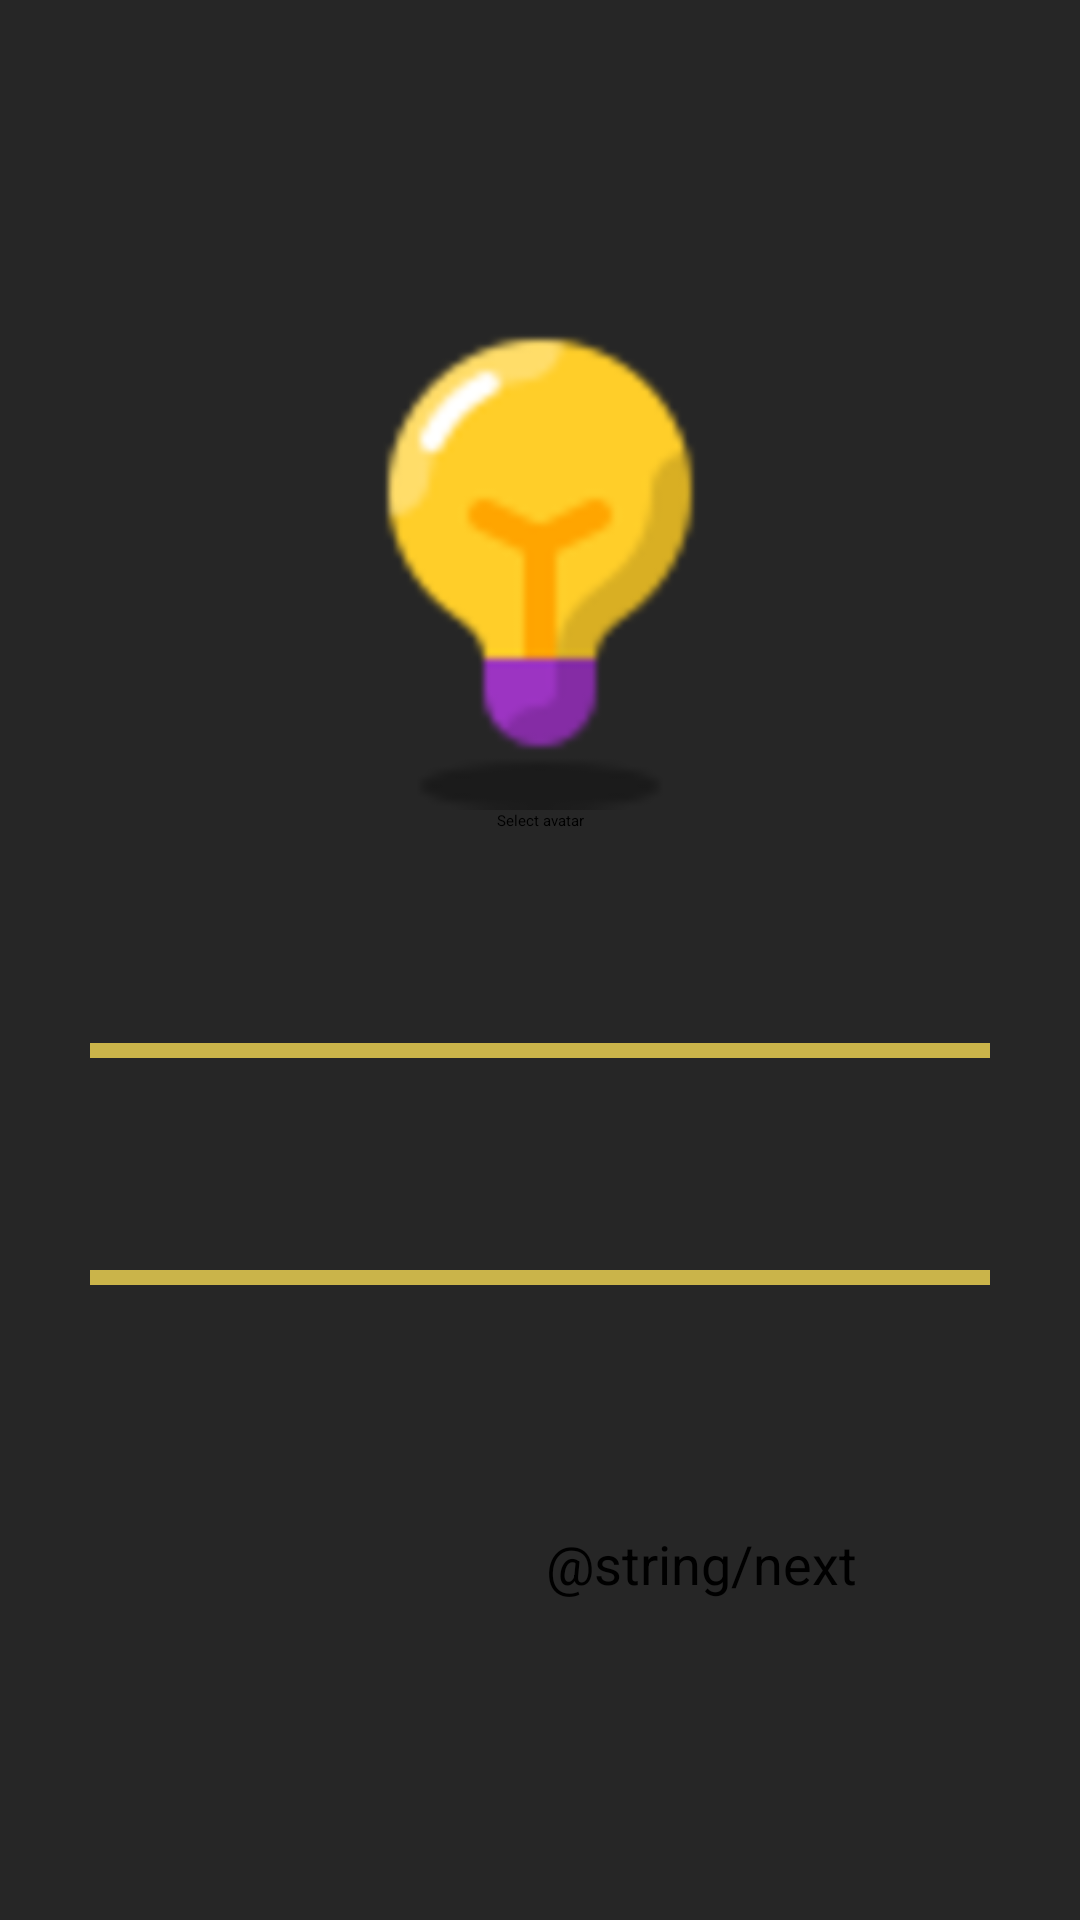

Write the Android layout XML for this screen, with the resource values it uses.
<!-- AndroidManifest.xml: application theme Theme.YourDea -->
<!-- res/layout/activity_register1.xml -->
<?xml version="1.0" encoding="utf-8"?>
<androidx.constraintlayout.widget.ConstraintLayout xmlns:android="http://schemas.android.com/apk/res/android"
    xmlns:app="http://schemas.android.com/apk/res-auto"
    xmlns:tools="http://schemas.android.com/tools"
    android:layout_width="match_parent"
    android:layout_height="match_parent"
    android:background="@color/ui_gray"
    tools:context=".RegisterActivity1">

    <ImageView
        android:id="@+id/avatar"
        android:layout_width="170dp"
        android:layout_height="170dp"
        android:layout_marginTop="100dp"
        app:layout_constraintEnd_toEndOf="parent"
        app:layout_constraintStart_toStartOf="parent"
        app:layout_constraintTop_toTopOf="parent"
        app:srcCompat="@drawable/android_icon_192x192" />

    <Button
        android:id="@+id/avatarSelectButton"
        android:layout_width="wrap_content"
        android:layout_height="wrap_content"
        android:text="Select avatar"
        app:layout_constraintEnd_toEndOf="parent"
        app:layout_constraintStart_toStartOf="parent"
        app:layout_constraintTop_toBottomOf="@+id/avatar" />

    <androidx.constraintlayout.widget.ConstraintLayout
        android:id="@+id/uNameLayout"
        android:layout_width="300dp"
        android:layout_height="wrap_content"
        android:layout_marginTop="30dp"
        app:layout_constraintEnd_toEndOf="parent"
        app:layout_constraintStart_toStartOf="parent"
        app:layout_constraintTop_toBottomOf="@+id/uEmailLayout">

        <TextView
            android:id="@+id/textView1"
            android:layout_width="wrap_content"
            android:layout_height="wrap_content"
            android:text="Ваше имя"
            android:textColor="@color/gray"
            app:layout_constraintStart_toStartOf="parent"
            app:layout_constraintTop_toTopOf="parent" />

        <EditText
            android:id="@+id/userName"
            android:layout_width="match_parent"
            android:layout_height="wrap_content"
            android:ems="10"
            android:inputType="textPersonName"
            android:maxLength="32"
            android:textColor="@color/white"
            android:textSize="25sp"
            app:layout_constraintEnd_toEndOf="parent"
            app:layout_constraintStart_toStartOf="parent"
            app:layout_constraintTop_toBottomOf="@+id/textView1"
            tools:ignore="SpeakableTextPresentCheck" />

        <View
            android:id="@+id/underline1"
            android:layout_width="wrap_content"
            android:layout_height="5dp"
            android:background="@color/main_color"
            app:layout_constraintEnd_toEndOf="parent"
            app:layout_constraintStart_toStartOf="parent"
            app:layout_constraintTop_toBottomOf="@+id/userName" />

    </androidx.constraintlayout.widget.ConstraintLayout>

    <androidx.constraintlayout.widget.ConstraintLayout
        android:id="@+id/uEmailLayout"
        android:layout_width="300dp"
        android:layout_height="wrap_content"
        android:layout_marginTop="30dp"
        app:layout_constraintEnd_toEndOf="parent"
        app:layout_constraintStart_toStartOf="parent"
        app:layout_constraintTop_toBottomOf="@+id/avatarSelectButton">

        <TextView
            android:id="@+id/textView2"
            android:layout_width="wrap_content"
            android:layout_height="wrap_content"
            android:text="Email"
            android:textColor="@color/gray"
            app:layout_constraintStart_toStartOf="parent"
            app:layout_constraintTop_toTopOf="parent" />

        <EditText
            android:id="@+id/userEmail"
            android:layout_width="match_parent"
            android:layout_height="wrap_content"
            android:ems="10"
            android:inputType="text"
            android:maxLength="64"
            android:textColor="@color/white"
            android:textSize="25sp"
            app:layout_constraintEnd_toEndOf="parent"
            app:layout_constraintStart_toStartOf="parent"
            app:layout_constraintTop_toBottomOf="@+id/textView2"
            tools:ignore="SpeakableTextPresentCheck" />

        <View
            android:id="@+id/underline2"
            android:layout_width="wrap_content"
            android:layout_height="5dp"
            android:background="@color/main_color"
            app:layout_constraintEnd_toEndOf="parent"
            app:layout_constraintStart_toStartOf="parent"
            app:layout_constraintTop_toBottomOf="@+id/userEmail" />

    </androidx.constraintlayout.widget.ConstraintLayout>

    <Button
        android:id="@+id/nextButton"
        android:layout_width="118dp"
        android:layout_height="61dp"
        android:layout_marginEnd="60dp"
        android:layout_marginBottom="70dp"
        android:text="@string/next"
        android:textSize="18sp"
        app:layout_constraintBottom_toBottomOf="parent"
        app:layout_constraintEnd_toEndOf="parent" />

</androidx.constraintlayout.widget.ConstraintLayout>
<!-- resources referenced by this layout -->
<resources>
  <color name="main_color">#CAB44A</color>
  <color name="ui_gray">#262626</color>
  <color name="white">#FFFFFFFF</color>
  <!-- drawable android_icon_192x192: png bitmap (drawable, 12679 bytes) -->
  <style name="Theme.YourDea" parent="Theme.MaterialComponents.DayNight.NoActionBar">
          
          <item name="colorPrimary">@color/main_color</item>
          <item name="colorPrimaryVariant">@color/main_color</item>
          <item name="colorOnPrimary">@color/black</item>
  
      </style>
  <color name="black">#171717</color>
</resources>
